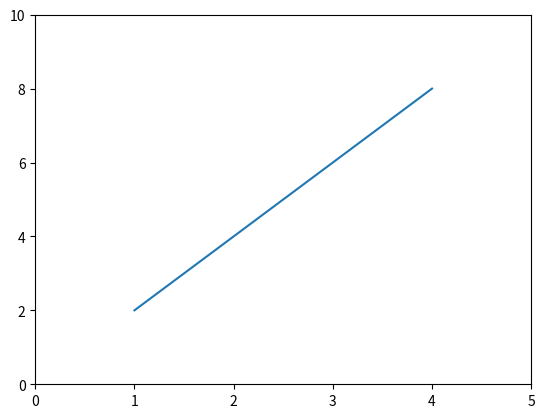

Write Python code to recreate this figure.
import matplotlib.pyplot as plt

plt.plot([1,2,3,4], [2,4,6,8])

left, right = plt.xlim(0, 5)  
    #   left, right = plt.xlim(1) -> only left will change
    #   left, right = plt.xlim(right= 8) -> only right will change
    #   left, right = plt.xlim(left=0, right=5)

bottom, top = plt.ylim(0,10)
    #   top, bottom = plt.ylim(10) -> only bottom will change
    #   top, bottom = plt.ylim(top=20) -> Only top will change
    #   top, bottom = plt.ylim(bottom=0,top=10)

print(left)
print(right)
print(bottom)
print(top)

plt.show()